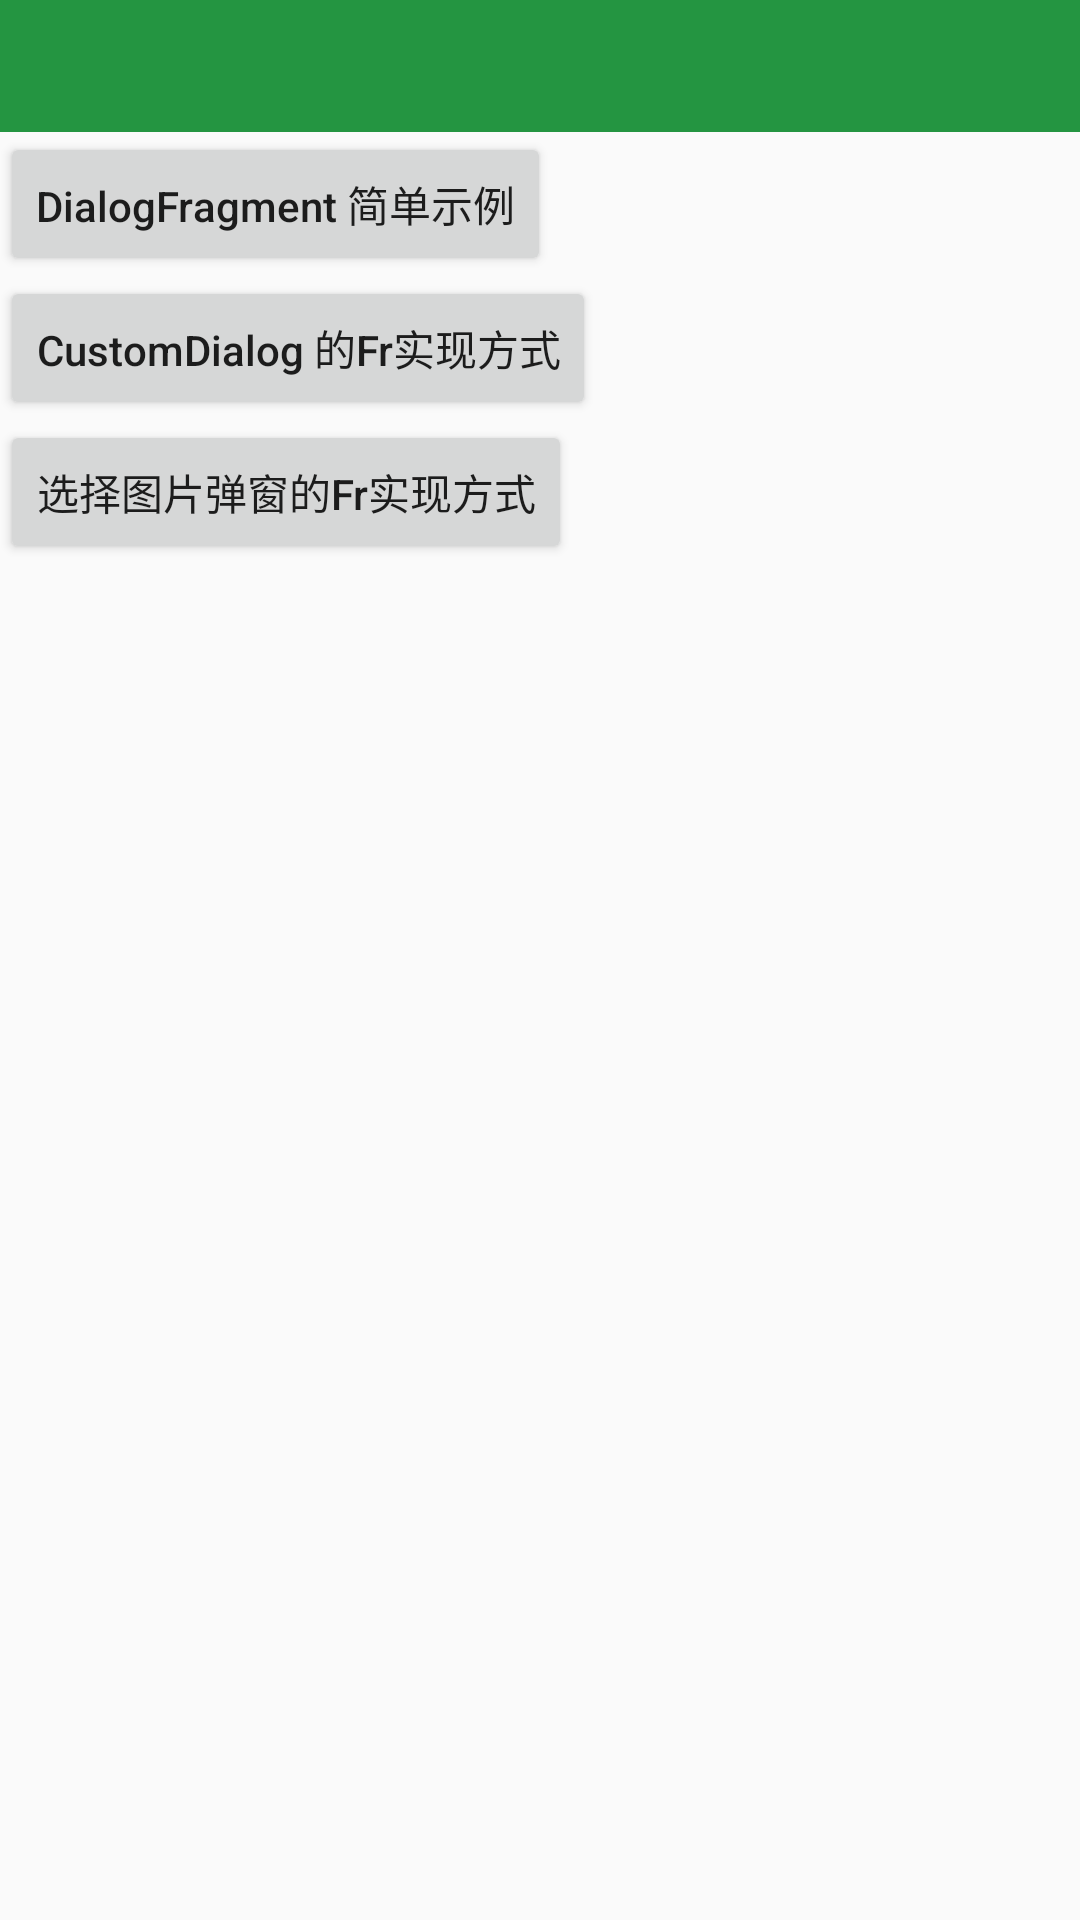

The Android layout XML behind this screen, and the referenced resources:
<!-- AndroidManifest.xml: application theme AppTheme -->
<!-- res/layout/ac_dialog_fr.xml -->
<?xml version="1.0" encoding="utf-8"?>

<LinearLayout xmlns:android="http://schemas.android.com/apk/res/android"
    android:orientation="vertical"
    android:layout_width="match_parent"
    android:layout_height="match_parent">

    <include
        layout="@layout/top_view"/>

    <Button
        android:id="@+id/btPop"
        android:layout_width="wrap_content"
        android:layout_height="wrap_content"
        android:textAllCaps="false"
        android:text="DialogFragment 简单示例"/>

    <Button
        android:id="@+id/btPop1"
        android:layout_width="wrap_content"
        android:layout_height="wrap_content"
        android:textAllCaps="false"
        android:text="CustomDialog 的Fr实现方式"/>

    <Button
        android:id="@+id/btPop2"
        android:layout_width="wrap_content"
        android:layout_height="wrap_content"
        android:textAllCaps="false"
        android:text="选择图片弹窗的Fr实现方式"/>

    <ImageView
        android:id="@+id/photoIv"
        android:scaleType="fitXY"
        android:layout_width="100dp"
        android:layout_height="100dp"/>

</LinearLayout>
<!-- res/layout/top_view.xml (included above) -->
<?xml version="1.0" encoding="utf-8"?>

<RelativeLayout xmlns:android="http://schemas.android.com/apk/res/android"
    android:id="@+id/titleBar"
    android:layout_width="match_parent"
    android:layout_height="44dp"
    android:background="@color/colorPrimaryDark">

    <ImageView
        android:id="@+id/ivBack"
        android:layout_width="wrap_content"
        android:layout_height="match_parent"
        android:layout_centerVertical="true"
        android:paddingLeft="18dp"
        android:paddingRight="20dp"
        android:src="@mipmap/back_icon" />

    <TextView
        android:id="@+id/tvBack"
        android:layout_width="wrap_content"
        android:layout_height="match_parent"
        android:gravity="center"
        android:paddingLeft="18dp"
        android:paddingRight="20dp"
        android:textColor="@color/white"
        android:textSize="13sp"
        android:visibility="gone"/>

    <TextView
        android:id="@+id/tvTitle"
        android:layout_width="wrap_content"
        android:layout_height="wrap_content"
        android:layout_centerInParent="true"
        android:textColor="@color/white"
        android:textSize="18sp"
        android:textStyle="bold" />

    <ImageView
        android:id="@+id/ivRight"
        android:layout_width="wrap_content"
        android:layout_height="match_parent"
        android:layout_alignParentRight="true"
        android:paddingLeft="10dp"
        android:paddingRight="15dp"
        android:visibility="gone" />

    <TextView
        android:id="@+id/tvRight"
        android:layout_width="wrap_content"
        android:layout_height="match_parent"
        android:layout_alignParentRight="true"
        android:layout_marginRight="15dp"
        android:gravity="center"
        android:paddingLeft="5dp"
        android:textColor="@color/white"
        android:textSize="15sp" />

</RelativeLayout>
<!-- resources referenced by this layout -->
<resources>
  <color name="colorPrimaryDark">#249541</color>
  <color name="white">#fff</color>
  <style name="AppTheme" parent="Theme.AppCompat.Light.DarkActionBar">
          
          <item name="colorPrimary">@color/colorPrimary</item>
          <item name="colorPrimaryDark">@color/colorPrimaryDark</item>
          <item name="colorAccent">@color/colorAccent</item>
      </style>
  <color name="colorPrimary">#249541</color>
  <color name="colorAccent">#FF4081</color>
</resources>
